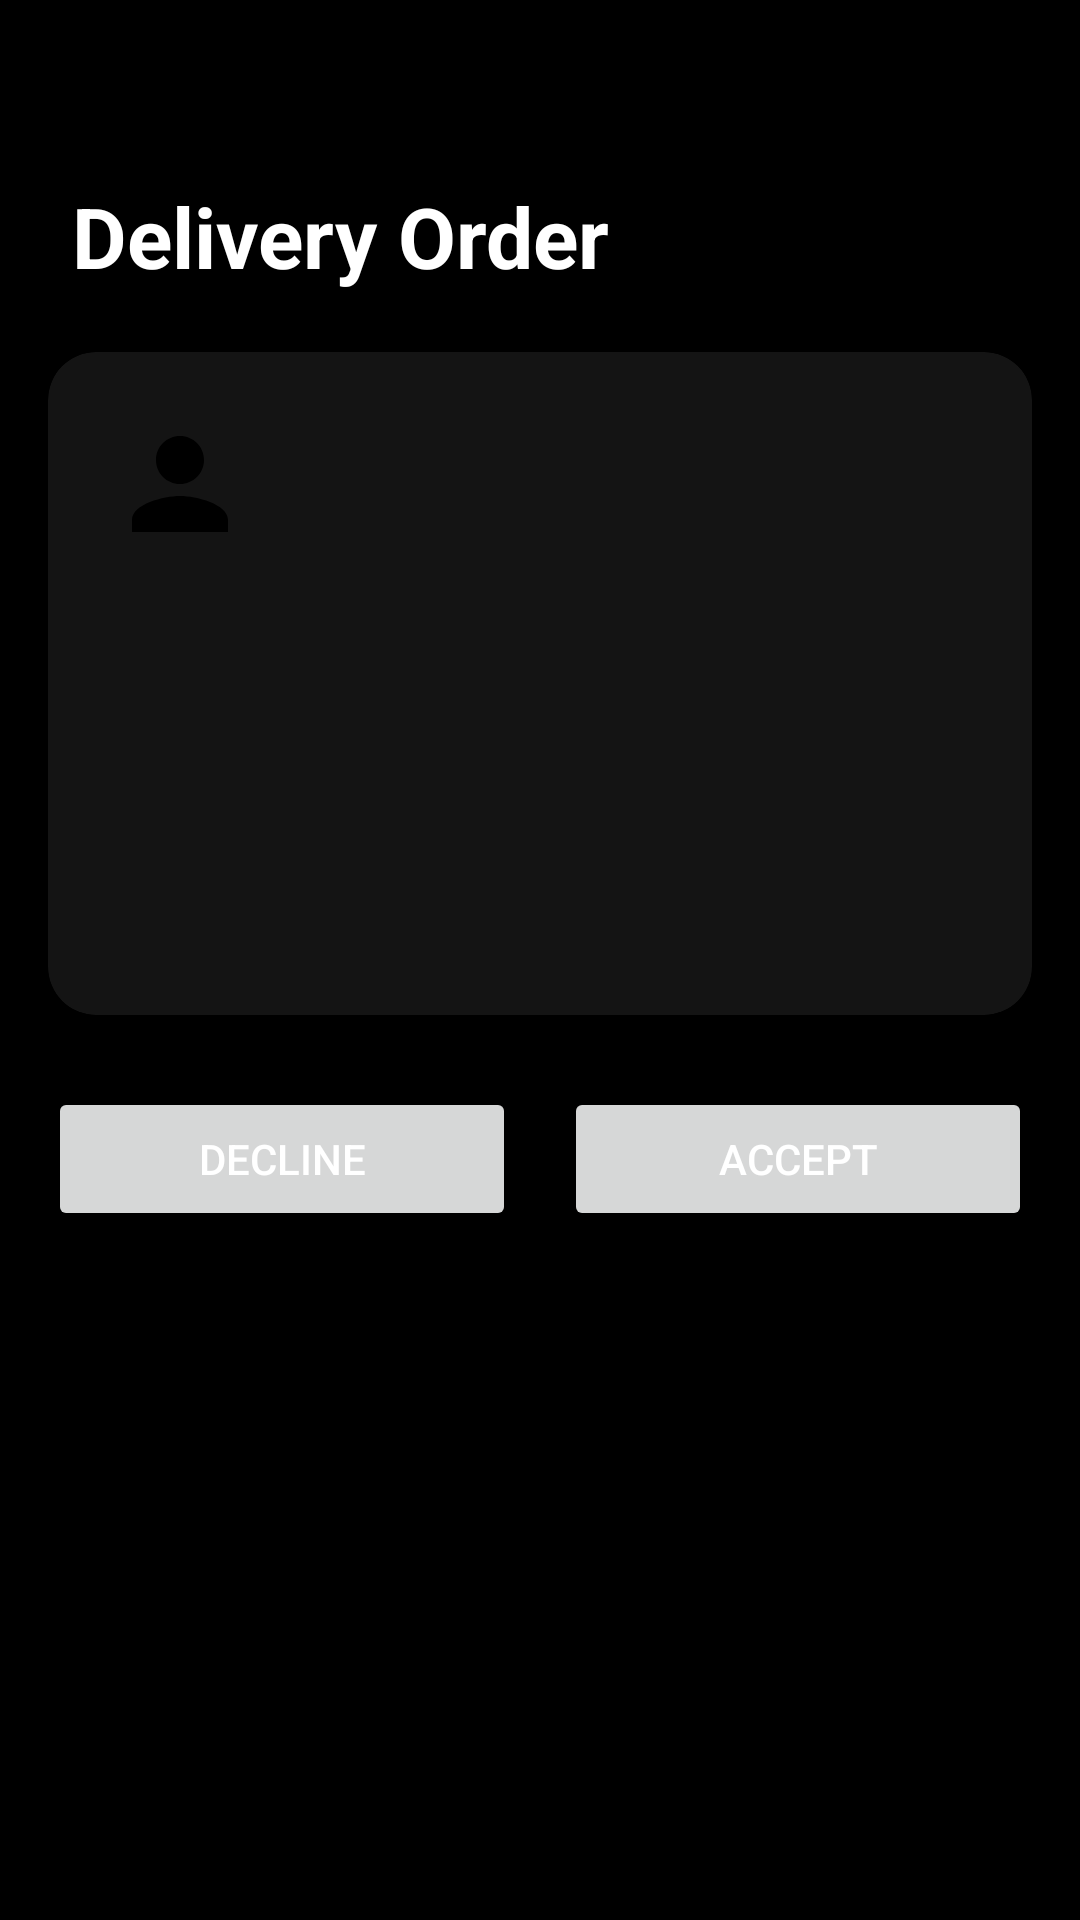

Reconstruct the res/layout file that produces this screen, plus the resources it refers to.
<!-- AndroidManifest.xml: application theme Theme.Tastee -->
<!-- res/layout/activity_delivery_order_details.xml -->
<?xml version="1.0" encoding="utf-8"?>
<androidx.constraintlayout.widget.ConstraintLayout
    xmlns:android="http://schemas.android.com/apk/res/android"
    xmlns:app="http://schemas.android.com/apk/res-auto"
    android:layout_width="match_parent"
    android:layout_height="match_parent"
    android:background="@color/black">

    <TextView
        android:id="@+id/titleText"
        android:layout_width="0dp"
        android:layout_height="wrap_content"
        android:layout_marginStart="24dp"
        android:layout_marginTop="60dp"
        android:layout_marginEnd="24dp"
        android:text="Delivery Order"
        android:textColor="@color/white"
        android:textSize="28sp"
        android:textStyle="bold"
        app:layout_constraintTop_toTopOf="parent"
        app:layout_constraintStart_toStartOf="parent"
        app:layout_constraintEnd_toEndOf="parent" />

    <androidx.cardview.widget.CardView
        android:id="@+id/orderCard"
        android:layout_width="0dp"
        android:layout_height="wrap_content"
        android:layout_marginStart="16dp"
        android:layout_marginEnd="16dp"
        android:layout_marginTop="20dp"
        app:cardBackgroundColor="@color/darkgrey"
        app:cardCornerRadius="16dp"
        app:cardElevation="4dp"
        app:layout_constraintTop_toBottomOf="@id/titleText"
        app:layout_constraintStart_toStartOf="parent"
        app:layout_constraintEnd_toEndOf="parent">

        <LinearLayout
            android:layout_width="match_parent"
            android:layout_height="wrap_content"
            android:orientation="vertical"
            android:padding="20dp">

            <LinearLayout
                android:layout_width="match_parent"
                android:layout_height="wrap_content"
                android:orientation="horizontal"
                android:gravity="center_vertical">

                <ImageView
                    android:id="@+id/restaurantLogo"
                    android:layout_width="48dp"
                    android:layout_height="48dp"
                    android:scaleType="centerCrop"
                    android:src="@drawable/ic_person"
                    android:contentDescription="Restaurant Logo" />

                <TextView
                    android:id="@+id/restaurantName"
                    android:layout_width="0dp"
                    android:layout_height="wrap_content"
                    android:layout_weight="1"
                    android:layout_marginStart="12dp"
                    android:textColor="@color/white"
                    android:textSize="20sp"
                    android:textStyle="bold" />

                <LinearLayout
                    android:layout_width="wrap_content"
                    android:layout_height="wrap_content"
                    android:orientation="vertical"
                    android:gravity="end">

                    <TextView
                        android:id="@+id/orderId"
                        android:layout_width="wrap_content"
                        android:layout_height="wrap_content"
                        android:textColor="@color/white"
                        android:textSize="14sp"
                        android:textStyle="bold" />

                    <TextView
                        android:id="@+id/orderStatus"
                        android:layout_width="wrap_content"
                        android:layout_height="wrap_content"
                        android:layout_marginTop="2dp"
                        android:textColor="@color/white"
                        android:textSize="14sp" />
                </LinearLayout>
            </LinearLayout>

            <TextView
                android:id="@+id/deliveryAddress"
                android:layout_width="match_parent"
                android:layout_height="wrap_content"
                android:layout_marginTop="16dp"
                android:textColor="@color/white"
                android:textSize="15sp" />

            <TextView
                android:id="@+id/orderItems"
                android:layout_width="match_parent"
                android:layout_height="wrap_content"
                android:layout_marginTop="16dp"
                android:textColor="@color/white"
                android:textSize="14sp" />

            <TextView
                android:id="@+id/orderTotal"
                android:layout_width="match_parent"
                android:layout_height="wrap_content"
                android:layout_marginTop="12dp"
                android:textColor="@color/white"
                android:textSize="17sp"
                android:textStyle="bold" />

            <TextView
                android:id="@+id/orderTip"
                android:layout_width="match_parent"
                android:layout_height="wrap_content"
                android:layout_marginTop="8dp"
                android:textColor="@color/white"
                android:textSize="14sp" />
        </LinearLayout>
    </androidx.cardview.widget.CardView>

    <Button
        android:id="@+id/declineButton"
        android:layout_width="0dp"
        android:layout_height="wrap_content"
        android:layout_marginStart="16dp"
        android:layout_marginEnd="8dp"
        android:text="DECLINE"
        android:textColor="@color/white"
        app:layout_constraintTop_toBottomOf="@id/orderCard"
        app:layout_constraintStart_toStartOf="parent"
        app:layout_constraintEnd_toStartOf="@id/acceptButton"
        android:layout_marginTop="24dp" />

    <Button
        android:id="@+id/acceptButton"
        android:layout_width="0dp"
        android:layout_height="wrap_content"
        android:layout_marginStart="8dp"
        android:layout_marginEnd="16dp"
        android:text="ACCEPT"
        android:textColor="@color/white"
        app:layout_constraintTop_toBottomOf="@id/orderCard"
        app:layout_constraintStart_toEndOf="@id/declineButton"
        app:layout_constraintEnd_toEndOf="parent"
        android:layout_marginTop="24dp" />
</androidx.constraintlayout.widget.ConstraintLayout>
<!-- resources referenced by this layout -->
<resources>
  <color name="black">#FF000000</color>
  <color name="darkgrey">#141414</color>
  <color name="white">#FFFFFFFF</color>
  <!-- drawable ic_person (drawable) -->
  <vector xmlns:android="http://schemas.android.com/apk/res/android"
      android:width="50dp"
      android:height="50dp"
      android:viewportWidth="24"
      android:viewportHeight="24">
      <path
          android:fillColor="#000000"
          android:pathData="M12,12c2.21,0 4,-1.79 4,-4s-1.79,-4 -4,-4 -4,1.79 -4,4 1.79,4 4,4zM12,14c-2.67,0 -8,1.34 -8,4v2h16v-2c0,-2.66 -5.33,-4 -8,-4z"/>
  </vector>
  <style name="Theme.Tastee" parent="Base.Theme.Tastee" />
  <style name="Base.Theme.Tastee" parent="Theme.Material3.DayNight.NoActionBar">
  
          <item name="android:statusBarColor">@color/darkgrey</item>
          <item name="android:windowLightStatusBar">false</item>
  
          <item name="android:navigationBarColor">@color/black</item>
          <item name="android:windowTranslucentNavigation">false</item>
          <item name="android:enforceNavigationBarContrast" tools:targetApi="q">false</item>
      </style>
</resources>
